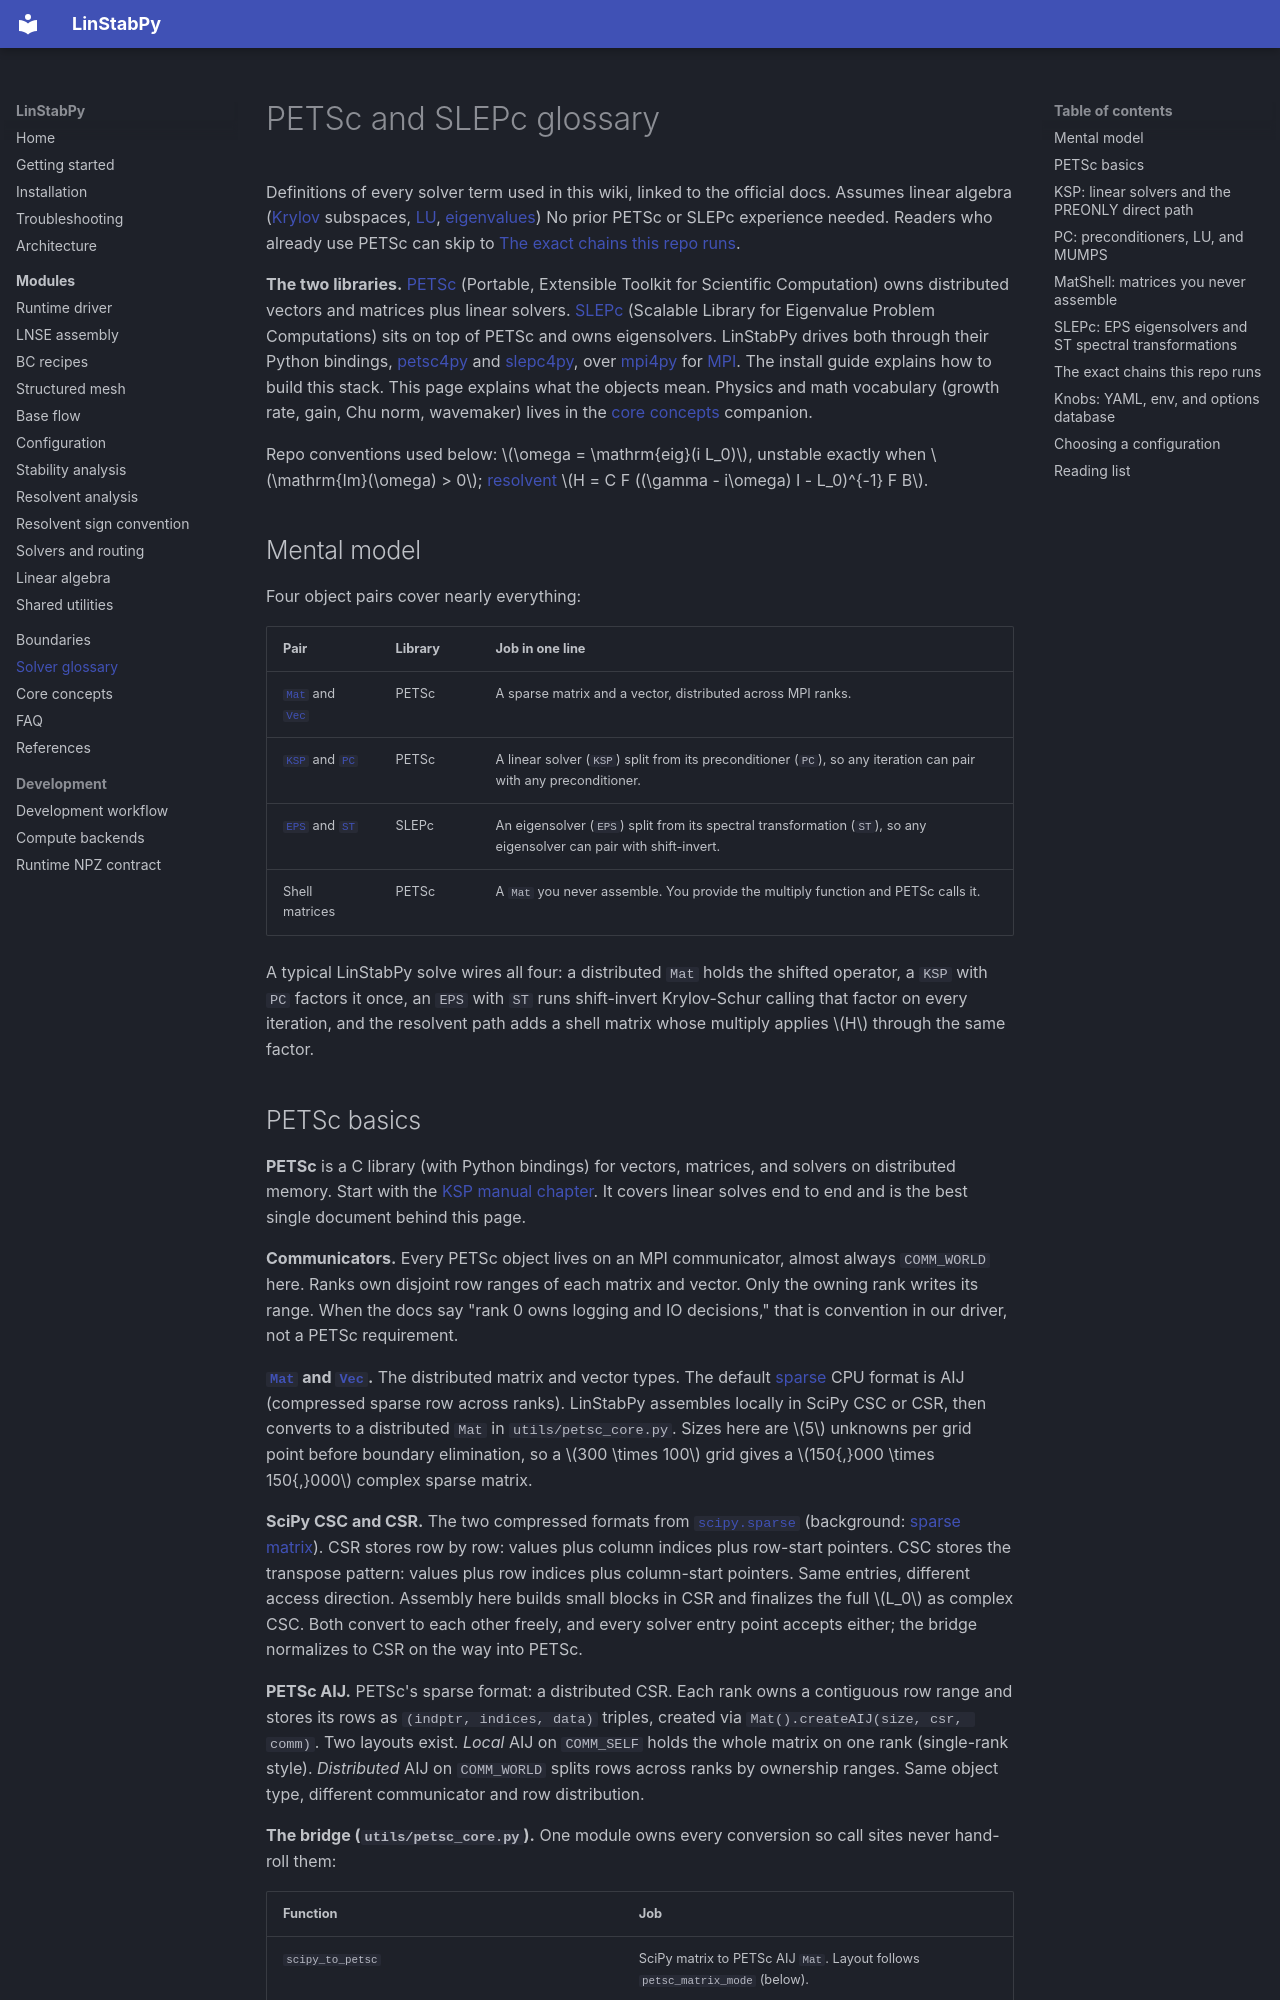

repository: openfluids/linstabpy · page: solver-glossary/index.html · generator: mkdocs

# PETSc and SLEPc glossary

Definitions of every solver term used in this wiki, linked to the official docs. Assumes linear algebra ([Krylov](https://grokipedia.com/page/Krylov_subspace) subspaces, [LU](https://grokipedia.com/page/LU_decomposition), [eigenvalues](https://grokipedia.com/page/Eigenvalues_and_eigenvectors)) No prior PETSc or SLEPc experience needed. Readers who already use PETSc can skip to [The exact chains this repo runs](#the-exact-chains-this-repo-runs).

**The two libraries.** [PETSc](https://petsc.org/release/manual/ksp/) (Portable, Extensible Toolkit for Scientific Computation) owns distributed vectors and matrices plus linear solvers. [SLEPc](https://slepc.upv.es/documentation/current/docs/manualpages/EPS/EPSSetProblemType/) (Scalable Library for Eigenvalue Problem Computations) sits on top of PETSc and owns eigensolvers. LinStabPy drives both through their Python bindings, [petsc4py](https://petsc4py.readthedocs.io/en/stable/) and [slepc4py](https://slepc4py.readthedocs.io/en/stable/), over [mpi4py](https://mpi4py.readthedocs.io/) for [MPI](https://grokipedia.com/page/Message_Passing_Interface). The install guide explains how to build this stack. This page explains what the objects mean. Physics and math vocabulary (growth rate, gain, Chu norm, wavemaker) lives in the [core concepts](core-concepts.md) companion.

Repo conventions used below: $\omega = \mathrm{eig}(i L_0)$, unstable exactly when $\mathrm{Im}(\omega) > 0$; [resolvent](https://grokipedia.com/page/Resolvent_formalism) $H = C F ((\gamma - i\omega) I - L_0)^{-1} F B$.


## Mental model

Four object pairs cover nearly everything:

| Pair | Library | Job in one line |
|---|---|---|
| [`Mat`](https://petsc.org/release/manualpages/Mat/Mat/) and [`Vec`](https://petsc.org/release/manualpages/Vec/Vec/) | PETSc | A sparse matrix and a vector, distributed across MPI ranks. |
| [`KSP`](https://petsc.org/release/manual/ksp/) and [`PC`](https://petsc.org/release/manual/ksp/) | PETSc | A linear solver (`KSP`) split from its preconditioner (`PC`), so any iteration can pair with any preconditioner. |
| [`EPS`](https://slepc.upv.es/documentation/current/docs/manualpages/EPS/EPSSetProblemType/) and [`ST`](https://slepc.upv.es/documentation/current/docs/manualpages/ST/STSetShift/) | SLEPc | An eigensolver (`EPS`) split from its spectral transformation (`ST`), so any eigensolver can pair with shift-invert. |
| Shell matrices | PETSc | A `Mat` you never assemble. You provide the multiply function and PETSc calls it. |

A typical LinStabPy solve wires all four: a distributed `Mat` holds the shifted operator, a `KSP` with `PC` factors it once, an `EPS` with `ST` runs shift-invert Krylov-Schur calling that factor on every iteration, and the resolvent path adds a shell matrix whose multiply applies $H$ through the same factor.
